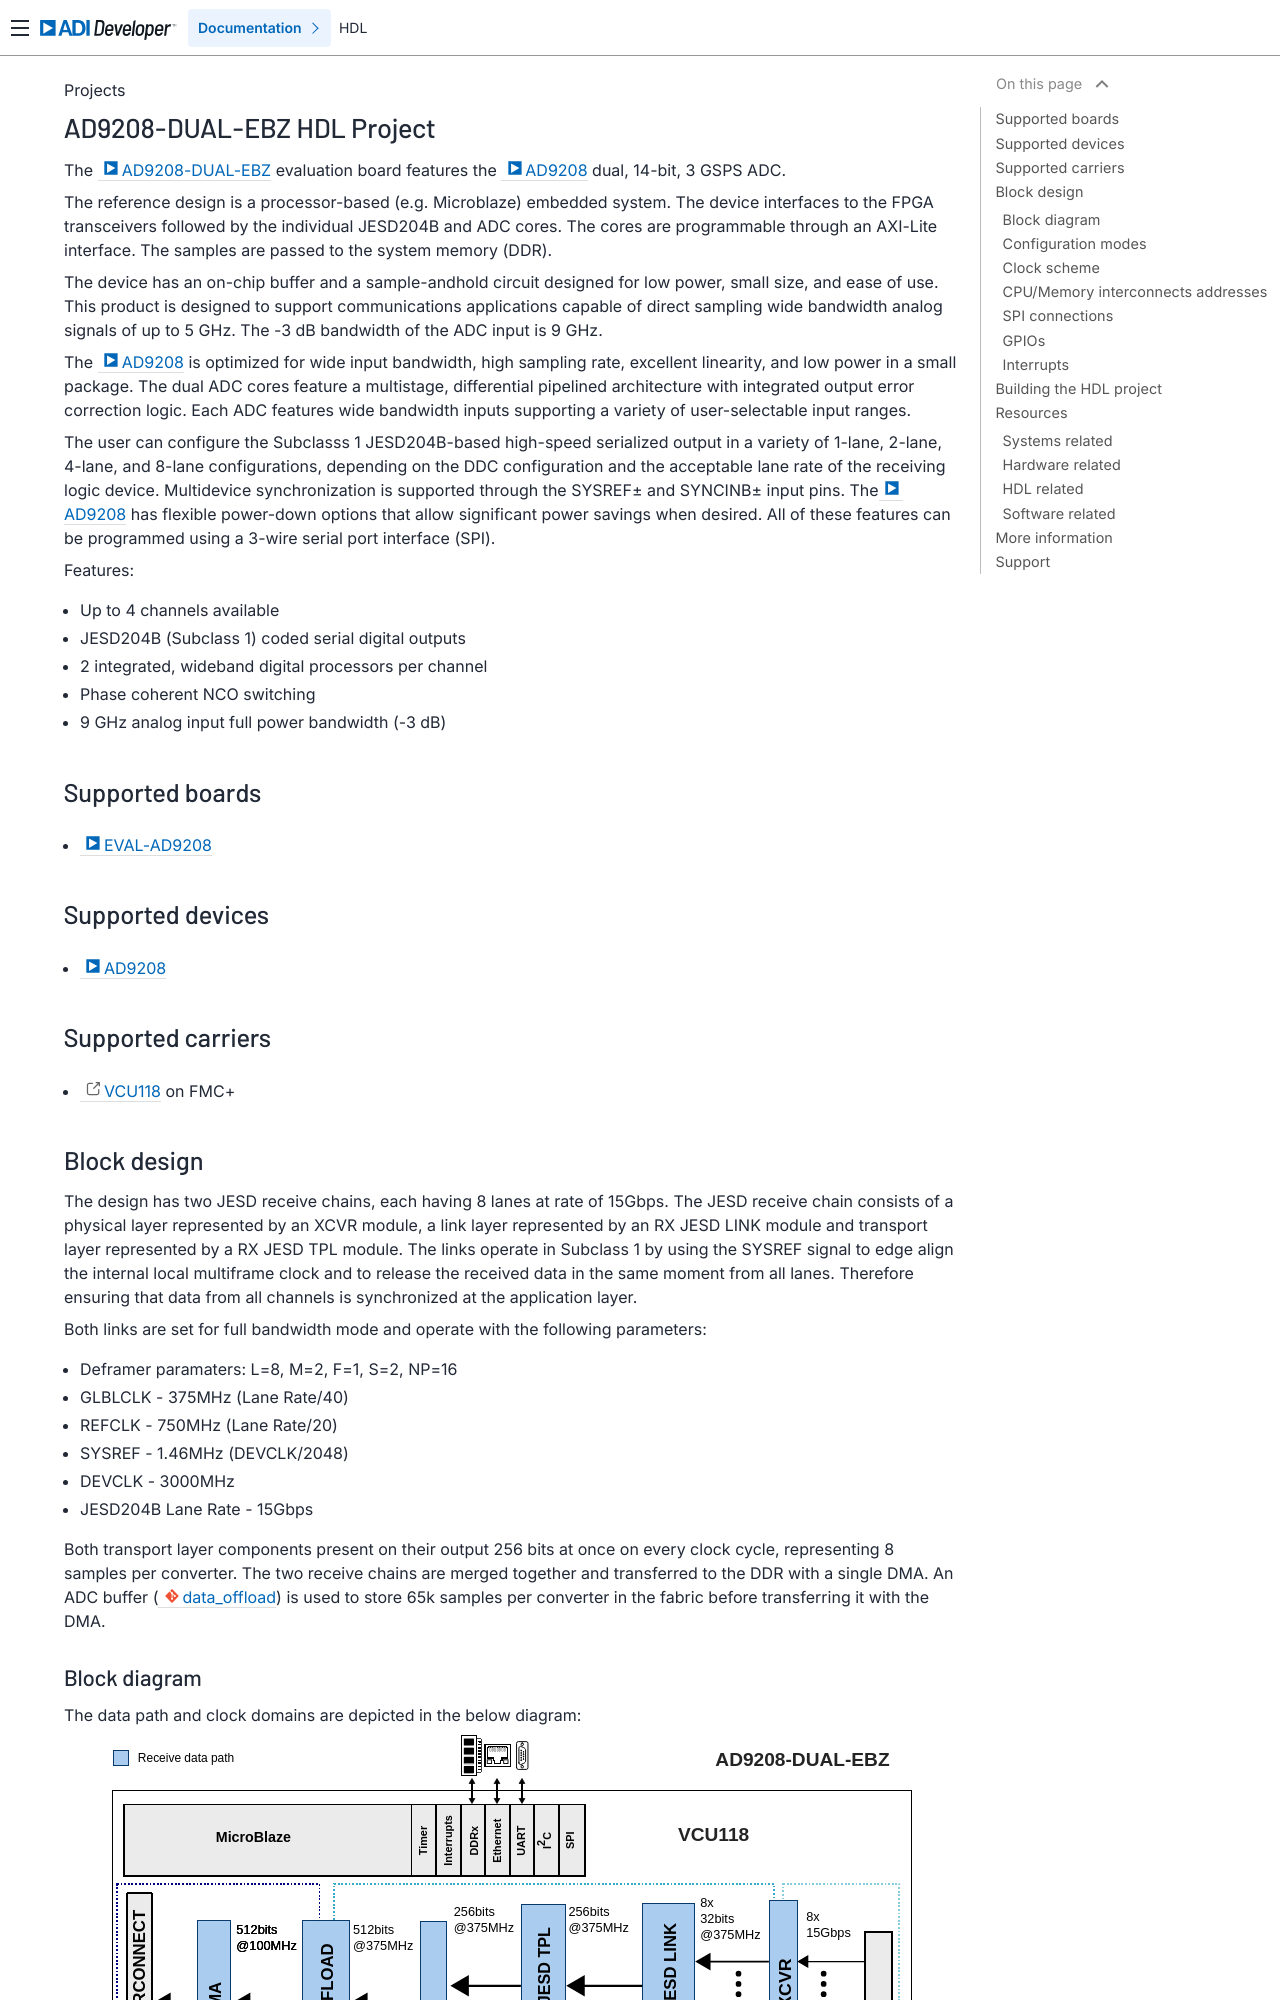

repository: analogdevicesinc/hdl · page: projects/ad9208_dual_ebz/index.html · generator: sphinx

.. _ad9208_dual_ebz:

AD9208-DUAL-EBZ HDL Project
===============================================================================

The :adi:`AD9208-DUAL-EBZ <EVAL-AD9208>` evaluation board features the
:adi:`AD9208` dual, 14-bit, 3 GSPS ADC.

The reference design is a processor-based (e.g. Microblaze) embedded system.
The device interfaces to the FPGA transceivers followed by the individual
JESD204B and ADC cores. The cores are programmable through an AXI-Lite
interface. The samples are passed to the system memory (DDR).

The device has an on-chip buffer and a sample-andhold circuit designed for
low power, small size, and ease of use. This product is designed to support
communications applications capable of direct sampling wide bandwidth analog
signals of up to 5 GHz. The -3 dB bandwidth of the ADC input is 9 GHz.

The :adi:`AD9208` is optimized for wide input bandwidth, high sampling
rate, excellent linearity, and low power in a small package. The dual ADC
cores feature a multistage, differential pipelined architecture with integrated
output error correction logic. Each ADC features wide bandwidth inputs
supporting a variety of user-selectable input ranges.

The user can configure the Subclasss 1 JESD204B-based high-speed serialized
output in a variety of 1-lane, 2-lane, 4-lane, and 8-lane configurations,
depending on the DDC configuration and the acceptable lane rate of the receiving
logic device. Multidevice synchronization is supported through the SYSREF± and
SYNCINB± input pins. The :adi:`AD9208` has flexible power-down options that
allow significant power savings when desired. All of these features can
be programmed using a 3-wire serial port interface (SPI).

Features:

- Up to 4 channels available
- JESD204B (Subclass 1) coded serial digital outputs
- 2 integrated, wideband digital processors per channel
- Phase coherent NCO switching
- 9 GHz analog input full power bandwidth (-3 dB)

Supported boards
-------------------------------------------------------------------------------

- :adi:`EVAL-AD9208`

Supported devices
-------------------------------------------------------------------------------

- :adi:`AD9208`

Supported carriers
-------------------------------------------------------------------------------

- :xilinx:`VCU118` on FMC+
